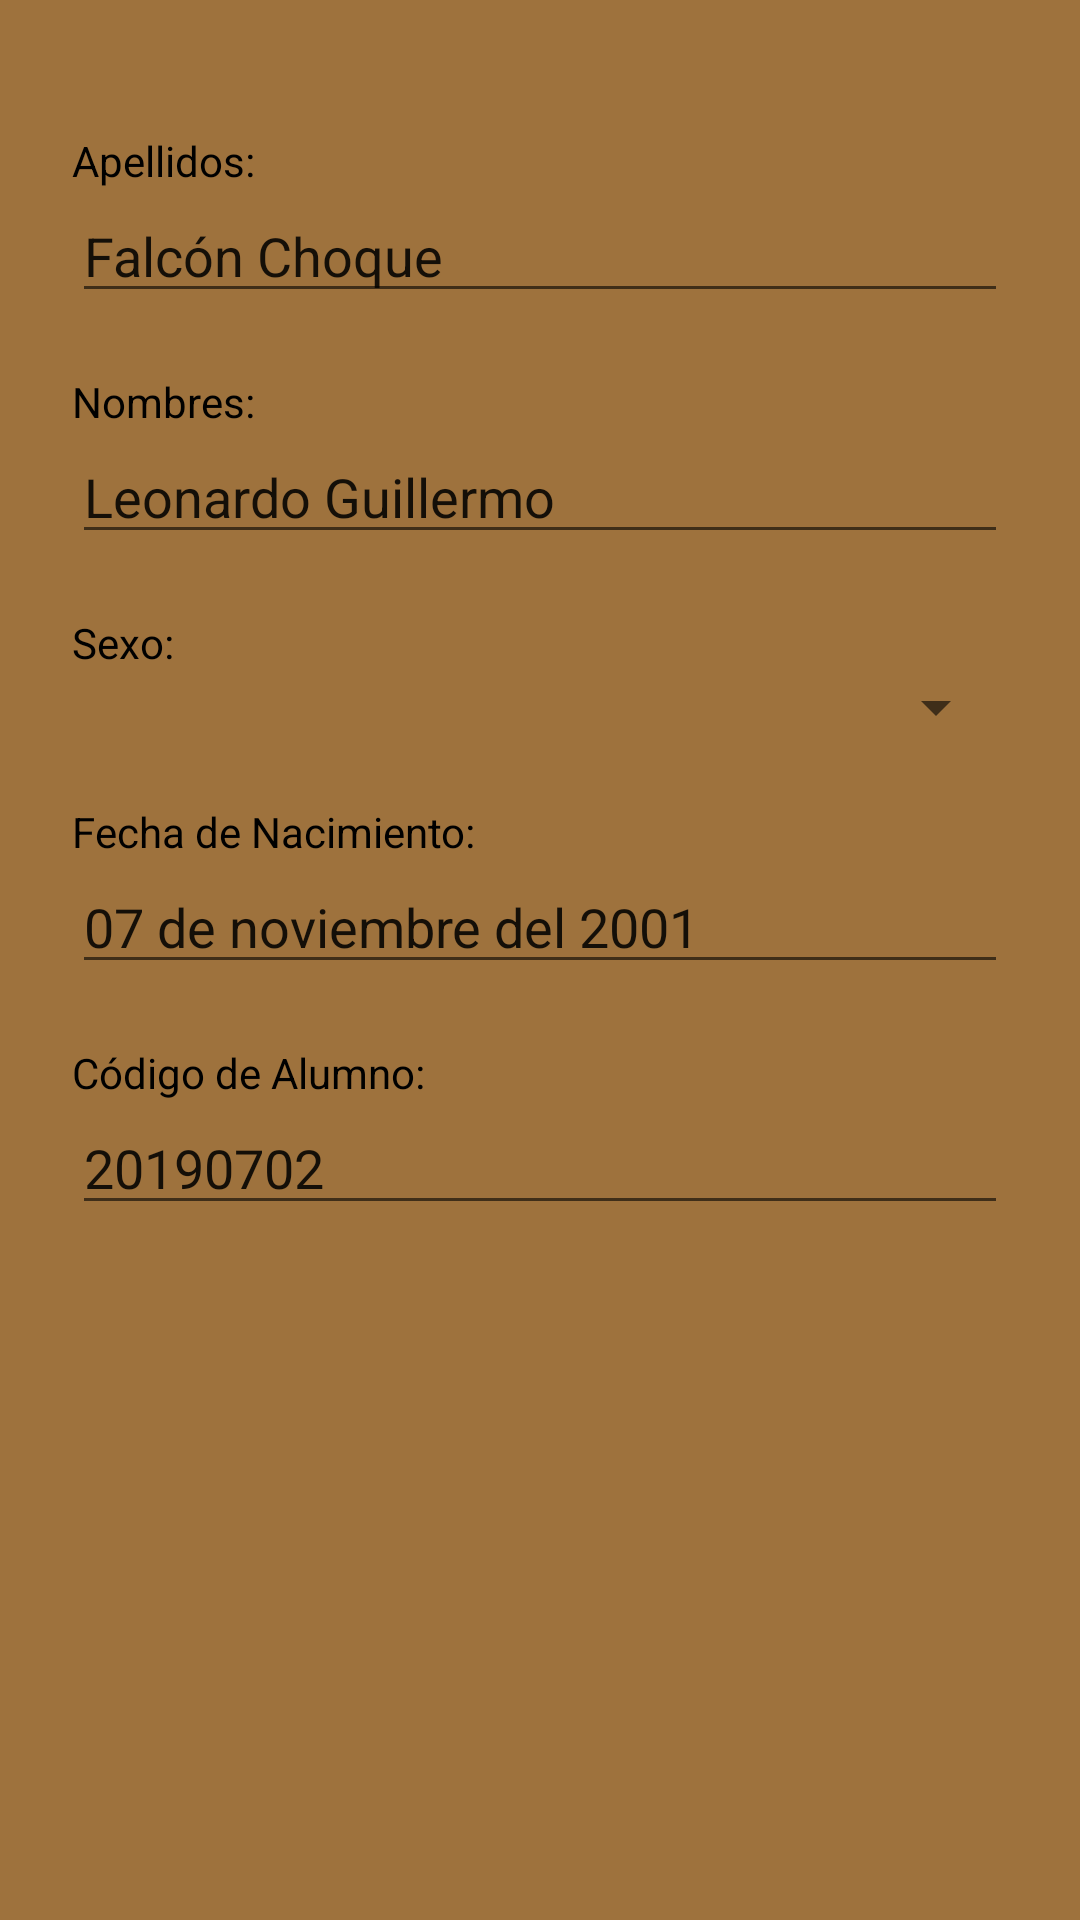

The Android layout XML behind this screen, and the referenced resources:
<!-- AndroidManifest.xml: application theme Theme.EventosUlima -->
<!-- res/layout/activity_config_info.xml -->
<?xml version="1.0" encoding="utf-8"?>
<androidx.constraintlayout.widget.ConstraintLayout
    xmlns:android="http://schemas.android.com/apk/res/android"
    xmlns:app="http://schemas.android.com/apk/res-auto"
    xmlns:tools="http://schemas.android.com/tools"
    android:layout_width="match_parent"
    android:layout_height="match_parent"
    tools:context=".ConfigInfoActivity"
    android:background="@color/cafe_main">
    <androidx.constraintlayout.widget.ConstraintLayout
        android:layout_width="match_parent"
        android:layout_height="match_parent"
        android:padding="@dimen/margin_config_box"
        android:background="@drawable/background_rounded_top">

        <TextView
            android:id="@+id/textView31"
            android:layout_width="match_parent"
            android:layout_height="wrap_content"
            android:text="@string/edit_lastName"
            android:textSize="@dimen/text_normal"
            android:textColor="@color/black"
            android:layout_marginTop="20dp"
            app:layout_constraintEnd_toEndOf="parent"
            app:layout_constraintStart_toStartOf="parent"
            app:layout_constraintTop_toTopOf="parent" />

        <EditText
            android:id="@+id/editTextTextPersonName"
            android:layout_width="match_parent"
            android:layout_height="wrap_content"
            android:ems="10"
            android:inputType="textPersonName"
            android:text="Falcón Choque"
            app:layout_constraintEnd_toEndOf="parent"
            app:layout_constraintStart_toStartOf="parent"
            app:layout_constraintTop_toBottomOf="@+id/textView31" />

        <TextView
            android:id="@+id/textView32"
            android:layout_width="match_parent"
            android:layout_height="wrap_content"
            android:text="@string/edit_firstName"
            android:textSize="@dimen/text_normal"
            android:textColor="@color/black"
            android:layout_marginTop="20dp"
            app:layout_constraintEnd_toEndOf="parent"
            app:layout_constraintStart_toStartOf="parent"
            app:layout_constraintTop_toBottomOf="@+id/editTextTextPersonName" />

        <EditText
            android:id="@+id/editTextTextPersonName2"
            android:layout_width="match_parent"
            android:layout_height="wrap_content"
            android:ems="10"
            android:inputType="textPersonName"
            android:text="Leonardo Guillermo"
            app:layout_constraintEnd_toEndOf="parent"
            app:layout_constraintStart_toStartOf="parent"
            app:layout_constraintTop_toBottomOf="@+id/textView32" />

        <TextView
            android:id="@+id/textView33"
            android:layout_width="match_parent"
            android:layout_height="wrap_content"
            android:text="@string/edit_gender"
            android:textSize="@dimen/text_normal"
            android:textColor="@color/black"
            android:layout_marginTop="20dp"
            app:layout_constraintEnd_toEndOf="parent"
            app:layout_constraintStart_toStartOf="parent"
            app:layout_constraintTop_toBottomOf="@+id/editTextTextPersonName2" />

        <Spinner
            android:id="@+id/spinner"
            android:layout_width="match_parent"
            android:layout_height="wrap_content"
            app:layout_constraintEnd_toEndOf="parent"
            app:layout_constraintStart_toStartOf="parent"
            app:layout_constraintTop_toBottomOf="@+id/textView33" />

        <TextView
            android:id="@+id/textView34"
            android:layout_width="match_parent"
            android:layout_height="wrap_content"
            android:text="@string/edit_birth"
            android:textSize="@dimen/text_normal"
            android:textColor="@color/black"
            android:layout_marginTop="20dp"
            app:layout_constraintEnd_toEndOf="parent"
            app:layout_constraintStart_toStartOf="parent"
            app:layout_constraintTop_toBottomOf="@+id/spinner" />

        <EditText
            android:id="@+id/editTextDate"
            android:layout_width="match_parent"
            android:layout_height="wrap_content"
            android:ems="10"
            android:inputType="date"
            android:text="07 de noviembre del 2001"
            app:layout_constraintEnd_toEndOf="parent"
            app:layout_constraintStart_toStartOf="parent"
            app:layout_constraintTop_toBottomOf="@+id/textView34" />

        <TextView
            android:id="@+id/textView35"
            android:layout_width="match_parent"
            android:layout_height="wrap_content"
            android:text="@string/edit_idStudent"
            android:textSize="@dimen/text_normal"
            android:textColor="@color/black"
            android:layout_marginTop="20dp"
            app:layout_constraintEnd_toEndOf="parent"
            app:layout_constraintStart_toStartOf="parent"
            app:layout_constraintTop_toBottomOf="@+id/editTextDate" />

        <EditText
            android:id="@+id/editTextTextPersonName4"
            android:layout_width="match_parent"
            android:layout_height="wrap_content"
            android:ems="10"
            android:inputType="textPersonName"
            android:text="20190702"
            app:layout_constraintEnd_toEndOf="parent"
            app:layout_constraintStart_toStartOf="parent"
            app:layout_constraintTop_toBottomOf="@+id/textView35" />

    </androidx.constraintlayout.widget.ConstraintLayout>
</androidx.constraintlayout.widget.ConstraintLayout>
<!-- resources referenced by this layout -->
<resources>
  <color name="black">#FF000000</color>
  <color name="cafe_main">#9E723D</color>
  <dimen name="margin_config_box">24dp</dimen>
  <dimen name="text_normal">14sp</dimen>
  <string name="edit_birth">Fecha de Nacimiento:</string>
  <string name="edit_firstName">Nombres:</string>
  <string name="edit_gender">Sexo:</string>
  <string name="edit_idStudent">Código de Alumno:</string>
  <string name="edit_lastName">Apellidos:</string>
  <style name="Theme.EventosUlima" parent="Theme.MaterialComponents.DayNight.NoActionBar">
          
          <item name="colorPrimary">@color/purple_500</item>
          <item name="colorPrimaryVariant">@color/purple_700</item>
          <item name="colorOnPrimary">@color/white</item>
          
          <item name="colorSecondary">@color/teal_200</item>
          <item name="colorSecondaryVariant">@color/teal_700</item>
          <item name="colorOnSecondary">@color/black</item>
          
          <item name="android:statusBarColor" tools:targetApi="l">?attr/colorPrimaryVariant</item>
          
      </style>
  <color name="purple_500">#FF6200EE</color>
  <color name="white">#FFFFFFFF</color>
  <color name="teal_200">#FF03DAC5</color>
  <color name="teal_700">#FF018786</color>
  <!-- not gathered from this repository: default colours our renderer supplied (Android Studio template values) -->
  <color name="purple_700">#FF3700B3</color>
</resources>
